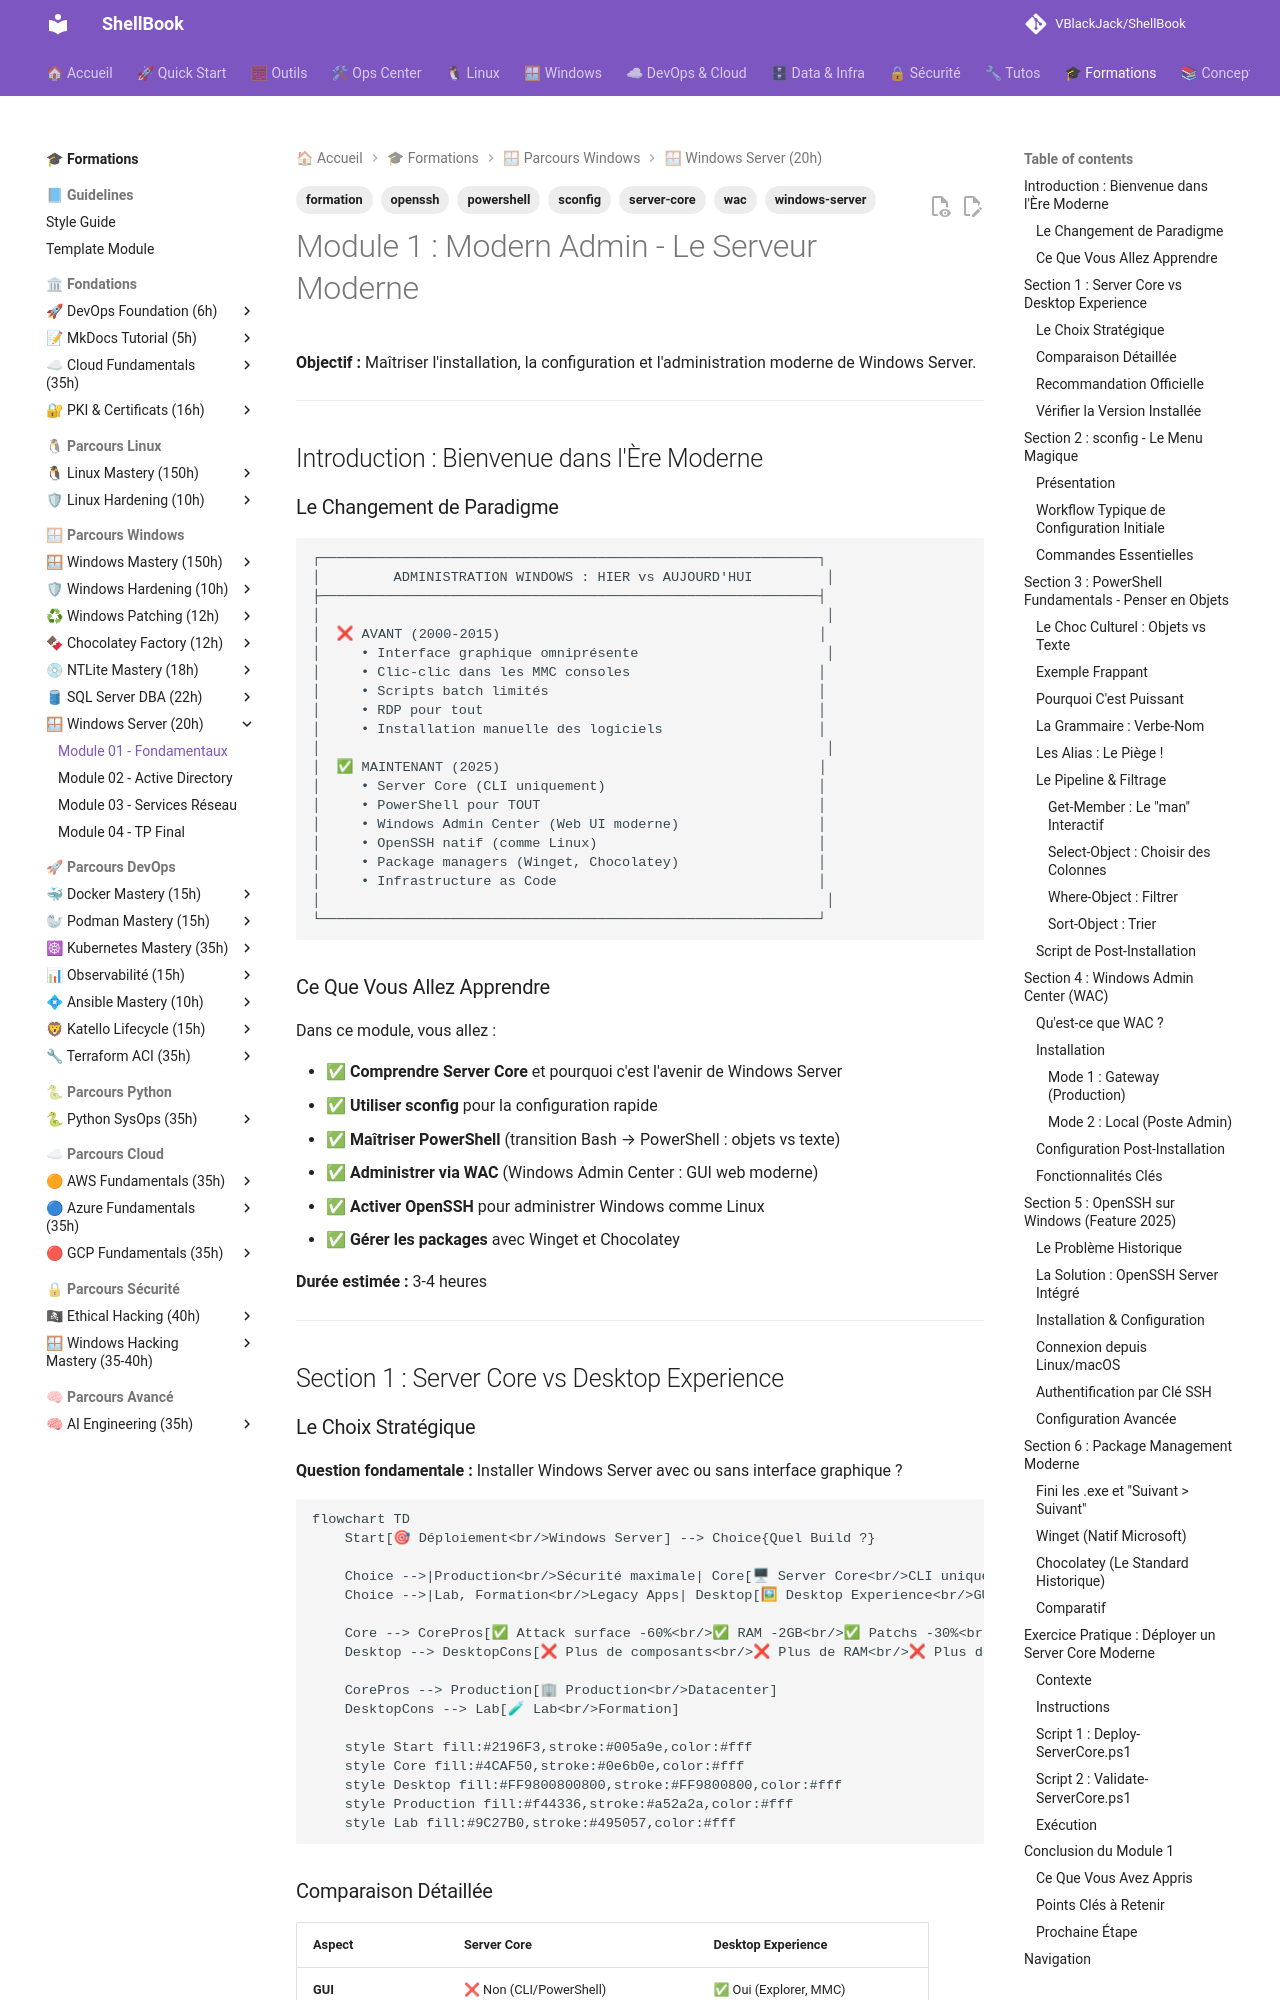

repository: VBlackJack/ShellBook · page: formations/windows-server/01-module/index.html · generator: mkdocs

---
tags:
  - formation
  - windows-server
  - server-core
  - powershell
  - sconfig
  - wac
  - openssh
---

# Module 1 : Modern Admin - Le Serveur Moderne

**Objectif :** Maîtriser l'installation, la configuration et l'administration moderne de Windows Server.

---

## Introduction : Bienvenue dans l'Ère Moderne

### Le Changement de Paradigme

```text
┌─────────────────────────────────────────────────────────────┐
│         ADMINISTRATION WINDOWS : HIER vs AUJOURD'HUI         │
├─────────────────────────────────────────────────────────────┤
│                                                              │
│  ❌ AVANT (2000-2015)                                       │
│     • Interface graphique omniprésente                       │
│     • Clic-clic dans les MMC consoles                       │
│     • Scripts batch limités                                 │
│     • RDP pour tout                                         │
│     • Installation manuelle des logiciels                   │
│                                                              │
│  ✅ MAINTENANT (2025)                                       │
│     • Server Core (CLI uniquement)                          │
│     • PowerShell pour TOUT                                  │
│     • Windows Admin Center (Web UI moderne)                 │
│     • OpenSSH natif (comme Linux)                           │
│     • Package managers (Winget, Chocolatey)                 │
│     • Infrastructure as Code                                │
│                                                              │
└─────────────────────────────────────────────────────────────┘
```

### Ce Que Vous Allez Apprendre

Dans ce module, vous allez :

- ✅ **Comprendre Server Core** et pourquoi c'est l'avenir de Windows Server
- ✅ **Utiliser sconfig** pour la configuration rapide
- ✅ **Maîtriser PowerShell** (transition Bash → PowerShell : objets vs texte)
- ✅ **Administrer via WAC** (Windows Admin Center : GUI web moderne)
- ✅ **Activer OpenSSH** pour administrer Windows comme Linux
- ✅ **Gérer les packages** avec Winget et Chocolatey

**Durée estimée :** 3-4 heures

---

## Section 1 : Server Core vs Desktop Experience

### Le Choix Stratégique

**Question fondamentale :** Installer Windows Server avec ou sans interface graphique ?

```mermaid
flowchart TD
    Start[🎯 Déploiement<br/>Windows Server] --> Choice{Quel Build ?}

    Choice -->|Production<br/>Sécurité maximale| Core[🖥 Server Core<br/>CLI uniquement]
    Choice -->|Lab, Formation<br/>Legacy Apps| Desktop[🖼 Desktop Experience<br/>GUI complète]

    Core --> CorePros[✅ Attack surface -60%<br/>✅ RAM -2GB<br/>✅ Patchs -30%<br/>✅ Force automation]
    Desktop --> DesktopCons[❌ Plus de composants<br/>❌ Plus de RAM<br/>❌ Plus de patchs<br/>❌ Tentation du clic]

    CorePros --> Production[🏢 Production<br/>Datacenter]
    DesktopCons --> Lab[🧪 Lab<br/>Formation]

    style Start fill:#2196F3,stroke:#005a9e,color:#fff
    style Core fill:#4CAF50,stroke:#0e6b0e,color:#fff
    style Desktop fill:#FF9800800800,stroke:#FF9800800,color:#fff
    style Production fill:#f44336,stroke:#a52a2a,color:#fff
    style Lab fill:#9C27B0,stroke:#495057,color:#fff
```

### Comparaison Détaillée

| Aspect | Server Core | Desktop Experience |
|--------|-------------|-------------------|
| **GUI** | ❌ Non (CLI/PowerShell) | ✅ Oui (Explorer, MMC) |
| **Taille disque** | ~6 GB | ~10+ GB |
| **RAM au démarrage** | ~800 MB | ~2.5 GB |
| **Surface d'attaque** | Réduite (~60% moins de composants) | Élevée |
| **Patchs mensuels** | ~30% moins de patchs | Plus de patchs (GUI, IE legacy, etc.) |
| **Administration** | PowerShell, WAC, RSAT à distance | GUI locale + PowerShell |
| **Performance** | Meilleure (pas de GUI overhead) | Inférieure |
| **Cas d'usage** | Production, DC, Hyperviseurs, Fichiers | Lab, Formation, Legacy Apps |
| **Versions supportées** | 2019, 2022, 2025 | 2019, 2022, 2025 |
